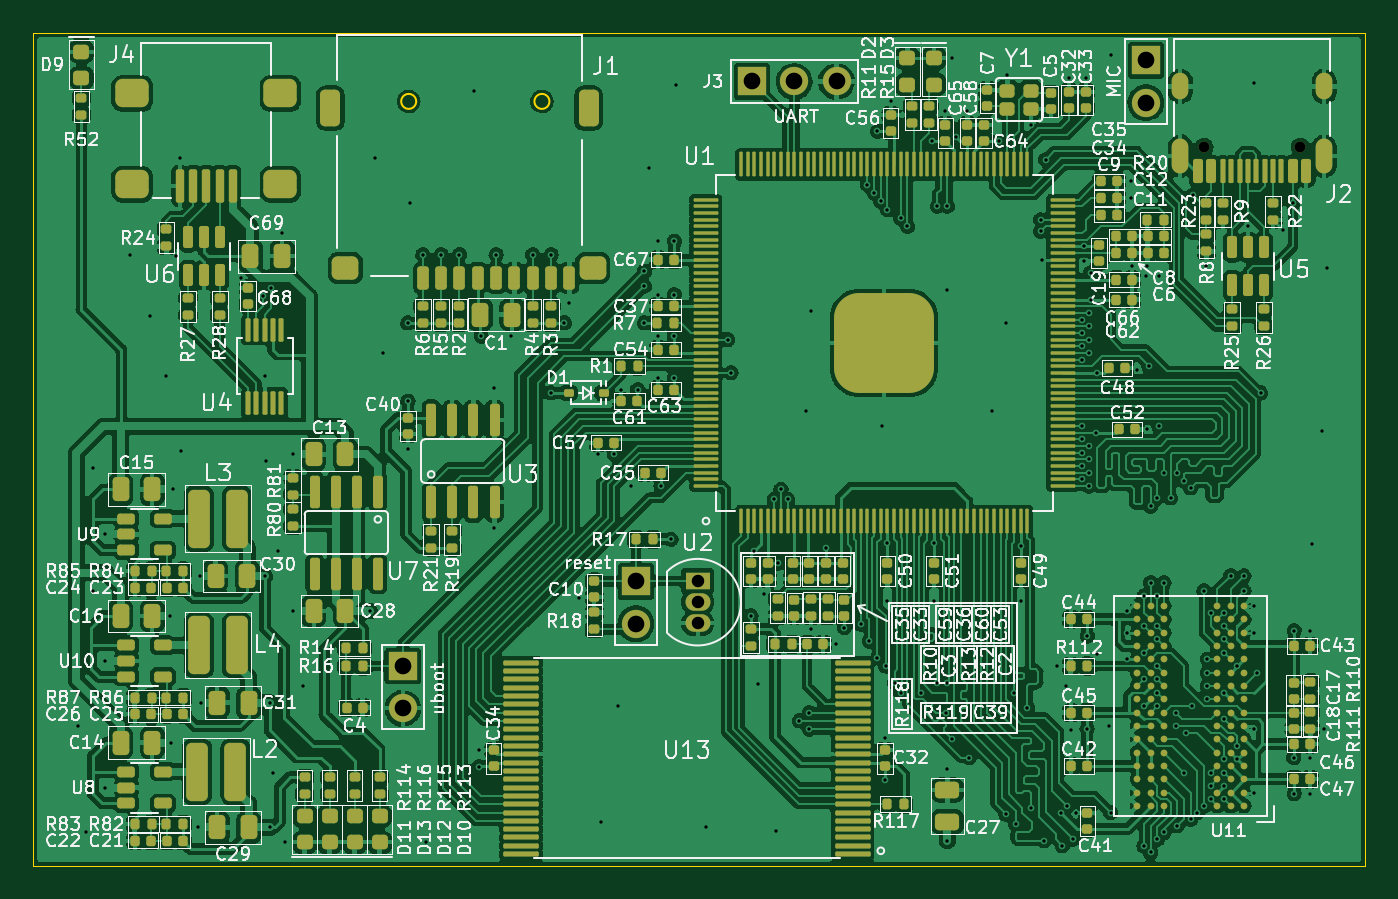
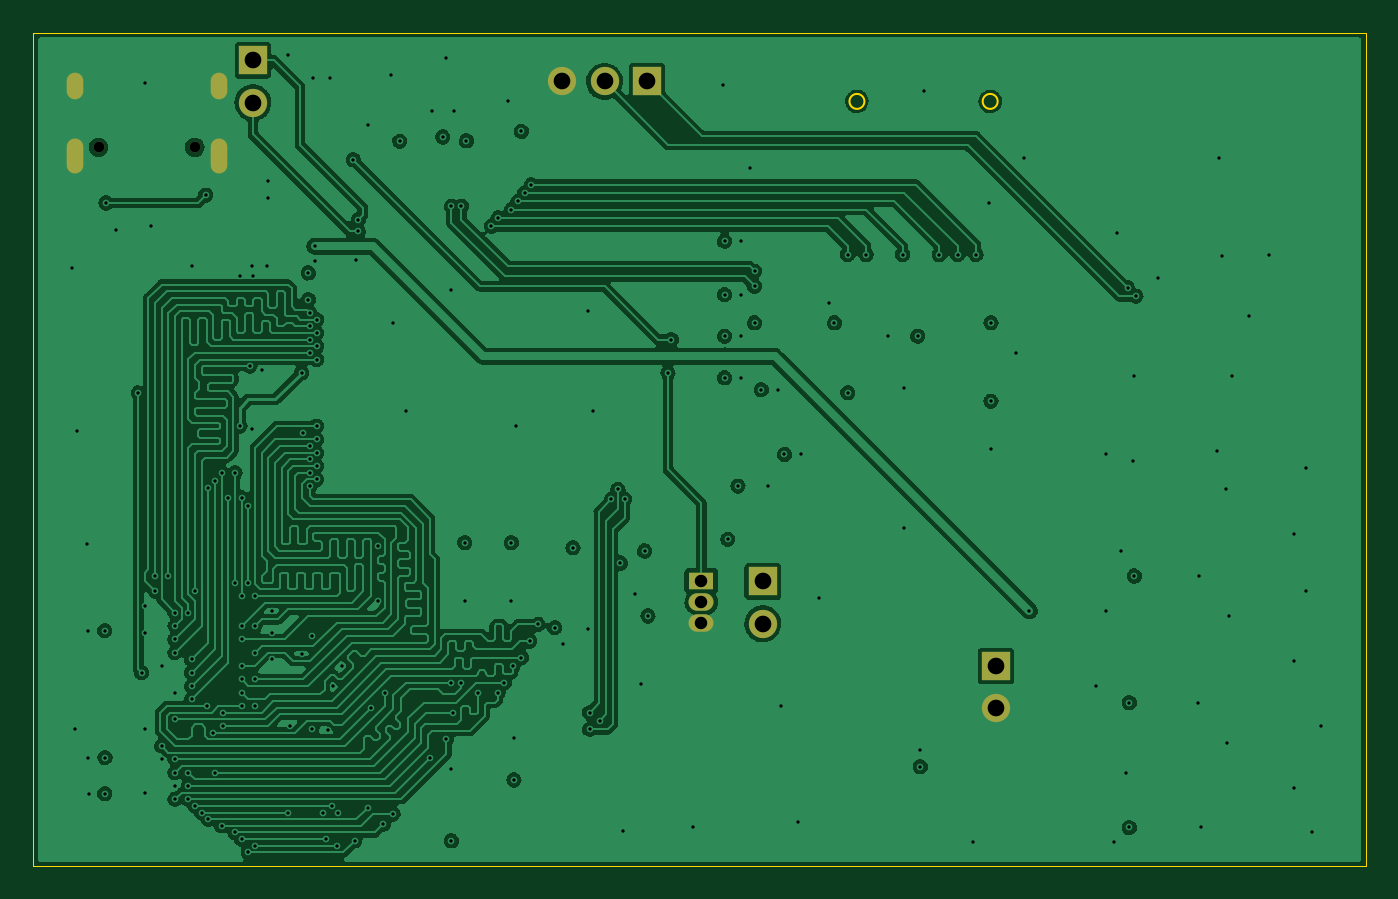
Circuit board: 13 layer files. Board 80.0 x 50.0 mm.
- bottom_copper: A13_test_project-B_Cu.gbr (218697 bytes)
- bottom_mask: A13_test_project-B_Mask.gbr (1264 bytes)
- paste: A13_test_project-B_Paste.gbr (473 bytes)
- bottom_silk: A13_test_project-B_Silkscreen.gbr (474 bytes)
- outline: A13_test_project-Edge_Cuts.gbr (915 bytes)
- top_copper: A13_test_project-F_Cu.gbr (672558 bytes)
- top_mask: A13_test_project-F_Mask.gbr (24491 bytes)
- paste: A13_test_project-F_Paste.gbr (23717 bytes)
- top_silk: A13_test_project-F_Silkscreen.gbr (173622 bytes)
- inner_copper: A13_test_project-In1_Cu.gbr (229105 bytes)
- inner_copper: A13_test_project-In2_Cu.gbr (344782 bytes)
- drill: A13_test_project-NPTH.drl (382 bytes)
- drill: A13_test_project-PTH.drl (4369 bytes)

=== bottom_copper: A13_test_project-B_Cu.gbr (218697 bytes, source omitted) ===
=== bottom_mask: A13_test_project-B_Mask.gbr ===
%TF.GenerationSoftware,KiCad,Pcbnew,6.0.2+dfsg-1*%
%TF.CreationDate,2022-05-20T21:22:49+03:00*%
%TF.ProjectId,A13_test_project,4131335f-7465-4737-945f-70726f6a6563,rev?*%
%TF.SameCoordinates,Original*%
%TF.FileFunction,Soldermask,Bot*%
%TF.FilePolarity,Negative*%
%FSLAX46Y46*%
G04 Gerber Fmt 4.6, Leading zero omitted, Abs format (unit mm)*
G04 Created by KiCad (PCBNEW 6.0.2+dfsg-1) date 2022-05-20 21:22:49*
%MOMM*%
%LPD*%
G01*
G04 APERTURE LIST*
%ADD10R,1.500000X1.050000*%
%ADD11O,1.500000X1.050000*%
%ADD12C,0.650000*%
%ADD13O,1.000000X2.100000*%
%ADD14O,1.000000X1.600000*%
%ADD15R,1.700000X1.700000*%
%ADD16O,1.700000X1.700000*%
G04 APERTURE END LIST*
D10*
%TO.C,U2*%
X50400000Y-59900000D03*
D11*
X50400000Y-61170000D03*
X50400000Y-62440000D03*
%TD*%
D12*
%TO.C,J2*%
X86590000Y-33850000D03*
X80810000Y-33850000D03*
D13*
X88020000Y-34380000D03*
X79380000Y-34380000D03*
D14*
X79380000Y-30200000D03*
X88020000Y-30200000D03*
%TD*%
D15*
%TO.C,J7*%
X77320000Y-28630000D03*
D16*
X77320000Y-31170000D03*
%TD*%
D15*
%TO.C,J6*%
X46700000Y-59925000D03*
D16*
X46700000Y-62465000D03*
%TD*%
D15*
%TO.C,J5*%
X32700000Y-65000000D03*
D16*
X32700000Y-67540000D03*
%TD*%
D15*
%TO.C,J3*%
X53660000Y-29900000D03*
D16*
X56200000Y-29900000D03*
X58740000Y-29900000D03*
%TD*%
M02*

=== paste: A13_test_project-B_Paste.gbr ===
%TF.GenerationSoftware,KiCad,Pcbnew,6.0.2+dfsg-1*%
%TF.CreationDate,2022-05-20T21:22:48+03:00*%
%TF.ProjectId,A13_test_project,4131335f-7465-4737-945f-70726f6a6563,rev?*%
%TF.SameCoordinates,Original*%
%TF.FileFunction,Paste,Bot*%
%TF.FilePolarity,Positive*%
%FSLAX46Y46*%
G04 Gerber Fmt 4.6, Leading zero omitted, Abs format (unit mm)*
G04 Created by KiCad (PCBNEW 6.0.2+dfsg-1) date 2022-05-20 21:22:48*
%MOMM*%
%LPD*%
G01*
G04 APERTURE LIST*
G04 APERTURE END LIST*
M02*

=== bottom_silk: A13_test_project-B_Silkscreen.gbr ===
%TF.GenerationSoftware,KiCad,Pcbnew,6.0.2+dfsg-1*%
%TF.CreationDate,2022-05-20T21:22:49+03:00*%
%TF.ProjectId,A13_test_project,4131335f-7465-4737-945f-70726f6a6563,rev?*%
%TF.SameCoordinates,Original*%
%TF.FileFunction,Legend,Bot*%
%TF.FilePolarity,Positive*%
%FSLAX46Y46*%
G04 Gerber Fmt 4.6, Leading zero omitted, Abs format (unit mm)*
G04 Created by KiCad (PCBNEW 6.0.2+dfsg-1) date 2022-05-20 21:22:49*
%MOMM*%
%LPD*%
G01*
G04 APERTURE LIST*
G04 APERTURE END LIST*
M02*

=== outline: A13_test_project-Edge_Cuts.gbr ===
%TF.GenerationSoftware,KiCad,Pcbnew,6.0.2+dfsg-1*%
%TF.CreationDate,2022-05-20T21:22:49+03:00*%
%TF.ProjectId,A13_test_project,4131335f-7465-4737-945f-70726f6a6563,rev?*%
%TF.SameCoordinates,Original*%
%TF.FileFunction,Profile,NP*%
%FSLAX46Y46*%
G04 Gerber Fmt 4.6, Leading zero omitted, Abs format (unit mm)*
G04 Created by KiCad (PCBNEW 6.0.2+dfsg-1) date 2022-05-20 21:22:49*
%MOMM*%
%LPD*%
G01*
G04 APERTURE LIST*
%TA.AperFunction,Profile*%
%ADD10C,0.050000*%
%TD*%
%TA.AperFunction,Profile*%
%ADD11C,0.120000*%
%TD*%
G04 APERTURE END LIST*
D10*
X10500000Y-27000000D02*
X10500000Y-77000000D01*
X90500000Y-27000000D02*
X90500000Y-77000000D01*
X10500000Y-27000000D02*
X90500000Y-27000000D01*
X10500000Y-77000000D02*
X90500000Y-77000000D01*
D11*
%TO.C,J1*%
X33500000Y-31100000D02*
G75*
G03*
X33500000Y-31100000I-450000J0D01*
G01*
X41500000Y-31100000D02*
G75*
G03*
X41500000Y-31100000I-450000J0D01*
G01*
%TD*%
M02*

=== top_copper: A13_test_project-F_Cu.gbr (672558 bytes, source omitted) ===
=== top_mask: A13_test_project-F_Mask.gbr (24491 bytes, source omitted) ===
=== paste: A13_test_project-F_Paste.gbr (23717 bytes, source omitted) ===
=== top_silk: A13_test_project-F_Silkscreen.gbr (173622 bytes, source omitted) ===
=== inner_copper: A13_test_project-In1_Cu.gbr (229105 bytes, source omitted) ===
=== inner_copper: A13_test_project-In2_Cu.gbr (344782 bytes, source omitted) ===
=== drill: A13_test_project-NPTH.drl ===
M48
; DRILL file {KiCad 6.0.2+dfsg-1} date Пт 20 мая 2022 21:22:56
; FORMAT={-:-/ absolute / metric / decimal}
; #@! TF.CreationDate,2022-05-20T21:22:56+03:00
; #@! TF.GenerationSoftware,Kicad,Pcbnew,6.0.2+dfsg-1
; #@! TF.FileFunction,NonPlated,1,4,NPTH
FMAT,2
METRIC
; #@! TA.AperFunction,NonPlated,NPTH,ComponentDrill
T1C0.650
%
G90
G05
T1
X80.81Y-33.85
X86.59Y-33.85
T0
M30

=== drill: A13_test_project-PTH.drl ===
M48
; DRILL file {KiCad 6.0.2+dfsg-1} date Пт 20 мая 2022 21:22:56
; FORMAT={-:-/ absolute / metric / decimal}
; #@! TF.CreationDate,2022-05-20T21:22:56+03:00
; #@! TF.GenerationSoftware,Kicad,Pcbnew,6.0.2+dfsg-1
; #@! TF.FileFunction,Plated,1,4,PTH
FMAT,2
METRIC
; #@! TA.AperFunction,Plated,PTH,ViaDrill
T1C0.200
; #@! TA.AperFunction,Plated,PTH,ComponentDrill
T2C0.600
; #@! TA.AperFunction,Plated,PTH,ComponentDrill
T3C0.750
; #@! TA.AperFunction,Plated,PTH,ComponentDrill
T4C1.000
%
G90
G05
T1
X13.2Y-68.6
X13.7Y-75.0
X14.1Y-53.1
X14.1Y-60.5
X14.8Y-57.1
X14.8Y-64.7
X14.8Y-72.3
X16.3Y-40.3
X17.5Y-44.0
X18.5Y-47.6
X18.7Y-62.0
X18.8Y-69.6
X18.9Y-54.4
X19.1Y-40.4
X19.3Y-34.5
X19.4Y-52.1
X20.4Y-74.7
X20.5Y-59.6
X20.6Y-67.2
X23.0Y-41.7
X24.3Y-42.8
X24.4Y-47.6
X24.4Y-59.6
X24.5Y-52.7
X24.7Y-67.2
X24.7Y-74.7
X24.8Y-42.3
X24.9Y-71.4
X25.2Y-58.1
X25.45Y-39.0
X25.6Y-75.6
X26.1Y-52.3
X26.1Y-61.7
X26.7Y-66.2
X30.7Y-61.7
X31.0Y-34.5
X31.5Y-46.2
X33.0Y-44.4
X33.0Y-49.1
X33.0Y-52.0
X33.1Y-37.2
X33.9Y-40.3
X34.1Y-75.6
X35.0Y-40.3
X36.1Y-40.3
X37.0Y-30.5
X37.25Y-70.05
X37.25Y-71.05
X37.4Y-45.2
X38.2Y-48.3
X38.2Y-56.7
X38.3Y-40.3
X39.2Y-45.2
X40.5Y-40.3
X41.6Y-40.3
X41.6Y-48.6
X42.4Y-44.4
X42.7Y-43.2
X43.3Y-60.9
X44.4Y-52.3
X44.6Y-74.4
X45.4Y-52.3
X45.6Y-67.4
X45.8Y-48.4
X46.4Y-54.2
X46.8Y-48.4
X47.2Y-41.3
X47.2Y-42.2
X47.2Y-44.4
X47.5Y-35.1
X48.0Y-39.5
X48.0Y-42.7
X48.0Y-45.2
X48.0Y-47.7
X48.2Y-54.2
X48.8Y-57.4
X49.0Y-39.5
X49.0Y-42.7
X49.0Y-45.2
X49.0Y-47.7
X49.1Y-30.1
X50.9Y-74.7
X52.2Y-45.4
X52.4Y-47.4
X53.6Y-62.0
X53.8Y-58.1
X54.0Y-66.1
X54.4Y-60.7
X55.0Y-55.0
X55.1Y-74.9
X55.25Y-58.82
X55.4Y-54.4
X55.8Y-55.0
X56.5Y-68.3
X56.9Y-49.7
X57.1Y-67.8
X57.1Y-68.8
X57.2Y-43.7
X57.2Y-62.8
X58.1Y-57.9
X58.7Y-63.7
X59.2Y-62.7
X60.2Y-62.5
X60.6Y-36.1
X60.7Y-63.5
X61.0Y-36.6
X61.2Y-32.9
X61.2Y-64.5
X61.4Y-37.1
X61.5Y-50.6
X61.65Y-69.35
X61.65Y-71.85
X61.7Y-65.0
X61.8Y-37.6
X61.8Y-57.6
X61.8Y-61.1
X62.0Y-31.1
X62.225Y-66.0
X62.6Y-38.1
X62.6Y-66.6
X63.0Y-38.6
X63.8Y-66.6
X64.5Y-33.47
X64.6Y-57.6
X64.6Y-61.1
X64.8Y-37.4
X64.8Y-66.0
X65.27Y-31.68
X65.3Y-67.8
X65.4Y-37.4
X65.4Y-42.4
X65.4Y-66.0
X65.4Y-71.2
X65.4Y-75.5
X65.7Y-28.5
X65.7Y-69.4
X65.92Y-33.24
X66.59Y-31.68
X66.7Y-70.5
X68.1Y-49.7
X68.5Y-33.5
X68.9Y-44.4
X68.91Y-73.9
X69.0Y-29.5
X69.4Y-66.6
X69.5Y-74.5
X69.8Y-57.8
X69.8Y-61.1
X70.2Y-67.5
X70.4Y-32.5
X70.4Y-73.5
X71.0Y-38.2
X71.0Y-38.9
X71.1Y-40.6
X71.2Y-75.5
X71.3Y-34.6
X72.0Y-65.0
X72.2Y-73.8
X72.3Y-75.8
X72.5Y-66.2
X72.6Y-73.4
X72.7Y-29.7
X72.82Y-68.82
X72.95Y-75.4
X73.1Y-73.8
X73.5Y-44.2
X73.5Y-45.0
X73.5Y-45.8
X73.5Y-46.6
X73.5Y-50.6
X73.5Y-51.4
X73.5Y-52.2
X73.5Y-53.0
X73.5Y-53.8
X73.6Y-39.8
X73.6Y-40.7
X73.7Y-29.7
X73.78Y-68.78
X73.8Y-63.2
X73.9Y-43.8
X73.9Y-44.6
X73.9Y-45.4
X73.9Y-46.2
X73.9Y-51.8
X73.9Y-52.6
X73.9Y-53.4
X73.9Y-54.2
X74.0Y-41.4
X74.0Y-43.0
X74.3Y-51.0
X74.4Y-47.4
X74.4Y-64.3
X75.1Y-68.6
X75.2Y-28.3
X75.2Y-73.8
X76.2Y-61.7
X76.2Y-63.0
X76.2Y-64.6
X76.4Y-35.9
X76.4Y-36.9
X76.5Y-41.0
X76.8Y-47.2
X77.2Y-60.8
X77.2Y-62.6
X77.2Y-64.2
X77.2Y-65.8
X77.2Y-67.4
X77.2Y-75.8
X77.31Y-41.61
X77.4Y-41.0
X77.4Y-50.8
X77.5Y-47.0
X77.6Y-55.4
X77.6Y-60.0
X77.6Y-76.2
X78.0Y-54.9
X78.0Y-60.8
X78.0Y-62.6
X78.0Y-63.4
X78.0Y-65.0
X78.0Y-65.8
X78.0Y-66.6
X78.0Y-67.4
X78.0Y-75.4
X78.1Y-50.6
X78.12Y-41.61
X78.4Y-53.4
X78.4Y-60.0
X78.4Y-75.0
X78.8Y-54.9
X79.1Y-67.8
X79.1Y-68.6
X79.2Y-53.4
X79.2Y-74.6
X79.6Y-53.9
X79.6Y-71.4
X79.7Y-69.0
X80.0Y-54.3
X80.0Y-74.2
X80.1Y-67.4
X80.16Y-36.73
X80.4Y-73.8
X80.8Y-60.5
X80.8Y-73.4
X80.95Y-41.0
X81.0Y-64.6
X81.0Y-65.4
X81.0Y-66.2
X81.0Y-67.0
X81.2Y-61.8
X81.2Y-71.4
X81.2Y-72.2
X81.2Y-73.0
X82.0Y-61.8
X82.0Y-62.6
X82.0Y-63.4
X82.0Y-64.2
X82.0Y-66.6
X82.0Y-68.2
X82.0Y-70.6
X82.0Y-71.4
X82.0Y-72.2
X82.0Y-73.0
X82.4Y-59.6
X82.8Y-65.0
X82.8Y-69.8
X82.8Y-70.6
X83.2Y-59.6
X83.2Y-60.5
X83.45Y-38.6
X83.79Y-68.79
X83.8Y-30.0
X83.8Y-61.4
X83.8Y-63.0
X83.8Y-72.6
X84.0Y-65.4
X84.2Y-48.6
X85.55Y-38.8
X86.15Y-37.2
X86.2Y-70.5
X86.22Y-62.88
X86.22Y-72.67
X87.18Y-72.67
X87.2Y-62.9
X87.2Y-70.5
X87.3Y-57.7
X87.9Y-50.9
X88.0Y-68.8
X88.2Y-41.1
T3
X50.4Y-59.9
X50.4Y-61.17
X50.4Y-62.44
T4
X32.7Y-65.0
X32.7Y-67.54
X46.7Y-59.925
X46.7Y-62.465
X53.66Y-29.9
X56.2Y-29.9
X58.74Y-29.9
X77.32Y-28.63
X77.32Y-31.17
T2
G00X79.38Y-30.5
M15
G01X79.38Y-29.9
M16
G05
G00X79.38Y-34.93
M15
G01X79.38Y-33.83
M16
G05
G00X88.02Y-30.5
M15
G01X88.02Y-29.9
M16
G05
G00X88.02Y-34.93
M15
G01X88.02Y-33.83
M16
G05
T0
M30

